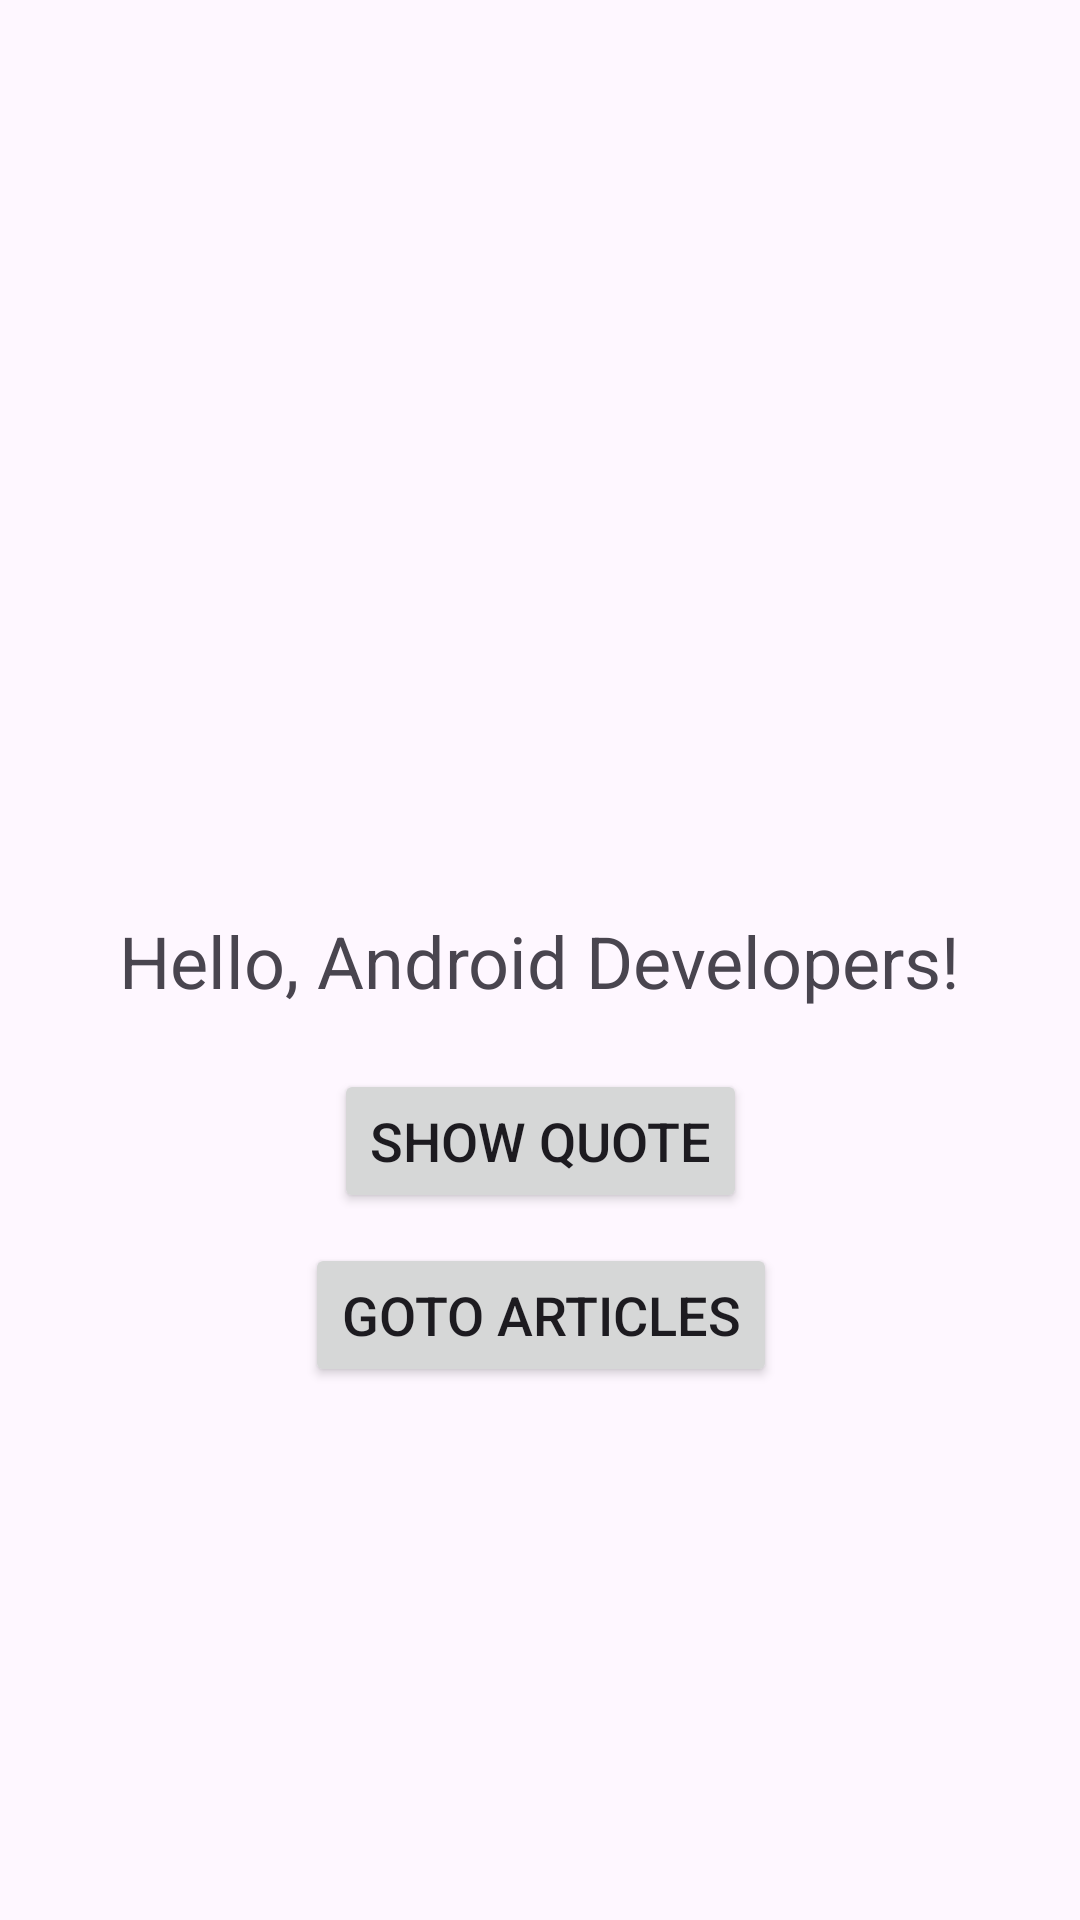

Reconstruct the res/layout file that produces this screen, plus the resources it refers to.
<!-- AndroidManifest.xml: application theme Theme.InternshipStarterApp -->
<!-- res/layout/activity_main.xml -->
<?xml version="1.0" encoding="utf-8"?>
<androidx.constraintlayout.widget.ConstraintLayout xmlns:android="http://schemas.android.com/apk/res/android"
    xmlns:app="http://schemas.android.com/apk/res-auto"
    xmlns:tools="http://schemas.android.com/tools"
    android:id="@+id/main"
    android:layout_width="match_parent"
    android:layout_height="match_parent"
    tools:context=".presentation.activity.MainActivity">

    <TextView
        android:id="@+id/textView"
        android:layout_width="wrap_content"
        android:layout_height="wrap_content"
        android:text="@string/main_message"
        android:textSize="@dimen/text_xl"
        app:layout_constraintBottom_toBottomOf="parent"
        app:layout_constraintEnd_toEndOf="parent"
        app:layout_constraintStart_toStartOf="parent"
        app:layout_constraintTop_toTopOf="parent" />


    <Button
        android:id="@+id/btnShowQuote"
        android:layout_width="wrap_content"
        android:layout_height="wrap_content"
        android:layout_marginTop="@dimen/margin_lg"
        android:text="@string/btn_quote_show_text"
        android:textSize="@dimen/text_lg"
        app:layout_constraintEnd_toEndOf="@+id/textView"
        app:layout_constraintStart_toStartOf="@+id/textView"
        app:layout_constraintTop_toBottomOf="@+id/textView" />

    <Button
        android:id="@+id/btnGotoArticles"
        android:layout_width="wrap_content"
        android:layout_height="wrap_content"
        android:layout_marginTop="10dp"
        android:text="Goto Articles"
        android:textSize="@dimen/text_lg"
        app:layout_constraintEnd_toEndOf="@+id/btnShowQuote"
        app:layout_constraintStart_toStartOf="@+id/btnShowQuote"
        app:layout_constraintTop_toBottomOf="@+id/btnShowQuote" />

</androidx.constraintlayout.widget.ConstraintLayout>
<!-- resources referenced by this layout -->
<resources>
  <dimen name="margin_lg">20sp</dimen>
  <dimen name="text_lg">18sp</dimen>
  <dimen name="text_xl">24sp</dimen>
  <string name="btn_quote_show_text">Show Quote</string>
  <string name="main_message">Hello, Android Developers!</string>
  <style name="Theme.InternshipStarterApp" parent="Base.Theme.InternshipStarterApp" />
  <style name="Base.Theme.InternshipStarterApp" parent="Theme.Material3.DayNight.NoActionBar">
          
          
      </style>
</resources>
